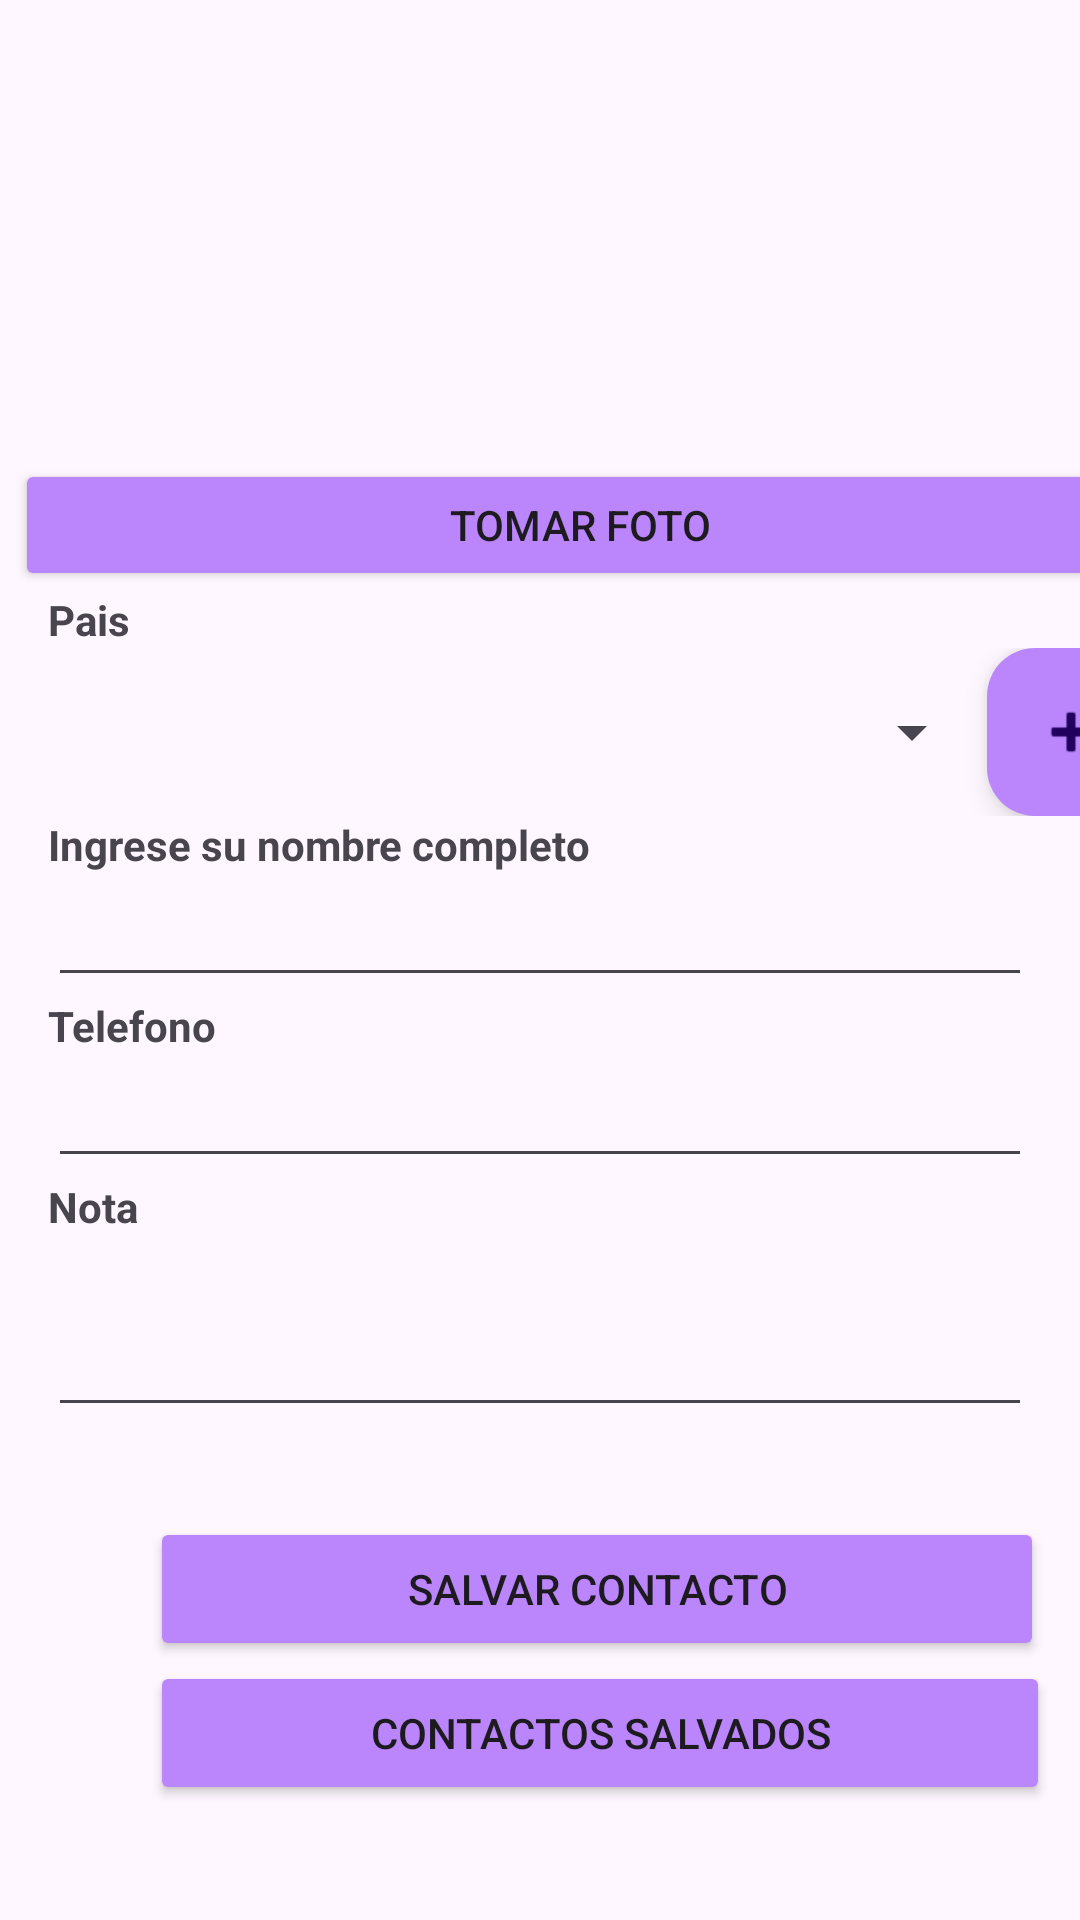

Produce the Android XML layout that renders to this screen, including the resource entries it uses.
<!-- AndroidManifest.xml: application theme Theme.PM1E197 -->
<!-- res/layout/activity_main.xml -->
<?xml version="1.0" encoding="utf-8"?>
<androidx.constraintlayout.widget.ConstraintLayout xmlns:android="http://schemas.android.com/apk/res/android"
    xmlns:app="http://schemas.android.com/apk/res-auto"
    xmlns:tools="http://schemas.android.com/tools"
    android:layout_width="match_parent"
    android:layout_height="match_parent"
    tools:context=".transacciones.MainActivity">

    <ScrollView
        android:id="@+id/scrollView2"
        android:layout_width="match_parent"
        android:layout_height="match_parent"
        app:layout_constraintBottom_toBottomOf="parent"
        app:layout_constraintEnd_toEndOf="parent"
        app:layout_constraintHorizontal_bias="1.0"
        app:layout_constraintStart_toStartOf="parent"
        app:layout_constraintTop_toTopOf="parent"
        app:layout_constraintVertical_bias="0.0">

        <LinearLayout
            android:layout_width="match_parent"
            android:layout_height="wrap_content"
            android:orientation="vertical">

            <ImageView
                android:id="@+id/imageView"
                android:layout_width="match_parent"
                android:layout_height="148dp"
                android:layout_marginTop="5dp"
                app:srcCompat="@drawable/user"
                tools:srcCompat="@drawable/user" />

            <Button
                android:id="@+id/btnTfoto"
                android:layout_width="377dp"
                android:layout_height="44dp"
                android:layout_marginLeft="5dp"
                android:layout_marginRight="5dp"
                android:layout_weight="1"
                android:backgroundTint="@color/purple_200"
                android:text="Tomar Foto" />

            <LinearLayout
                android:layout_width="match_parent"
                android:layout_height="match_parent"
                android:layout_marginLeft="5dp"
                android:layout_marginRight="5dp"
                android:orientation="horizontal">

            </LinearLayout>


            <TextView
                android:id="@+id/textView2"
                android:layout_width="match_parent"
                android:layout_height="wrap_content"
                android:layout_marginLeft="16dp"
                android:layout_marginRight="16dp"
                android:text="Pais"
                android:textStyle="bold" />

            <LinearLayout
                android:layout_width="385dp"
                android:layout_height="wrap_content"
                android:orientation="horizontal">

                <Spinner
                    android:id="@+id/paiscombo"
                    android:layout_width="312dp"
                    android:layout_height="match_parent"
                    android:layout_marginLeft="16dp"
                    android:layout_marginRight="1dp" />

                <com.google.android.material.floatingactionbutton.FloatingActionButton
                    android:id="@+id/floatAgregarPais"
                    android:layout_width="wrap_content"
                    android:layout_height="wrap_content"
                    android:clickable="true"
                    android:foregroundTint="#F8F8F8"
                    app:backgroundTint="@color/purple_200"
                    app:srcCompat="@android:drawable/ic_input_add" />

            </LinearLayout>

            <TextView
                android:id="@+id/textView"
                android:layout_width="match_parent"
                android:layout_height="wrap_content"
                android:layout_marginLeft="16dp"
                android:layout_marginRight="16dp"
                android:text="Ingrese su nombre completo"
                android:textStyle="bold" />

            <EditText
                android:id="@+id/txtNombreCompleto"
                android:layout_width="match_parent"
                android:layout_height="wrap_content"
                android:layout_marginLeft="16dp"
                android:layout_marginRight="16dp"
                android:ems="10"
                android:inputType="textPersonName" />

            <TextView
                android:id="@+id/textView4"
                android:layout_width="match_parent"
                android:layout_height="wrap_content"
                android:layout_marginLeft="16dp"
                android:layout_marginRight="16dp"
                android:text="Telefono"
                android:textStyle="bold" />

            <EditText
                android:id="@+id/agregarT"
                android:layout_width="match_parent"
                android:layout_height="match_parent"
                android:layout_marginLeft="16dp"
                android:layout_marginRight="16dp"
                android:ems="10"
                android:inputType="number" />

            <TextView
                android:id="@+id/textView5"
                android:layout_width="match_parent"
                android:layout_height="wrap_content"
                android:layout_marginLeft="16dp"
                android:layout_marginRight="16dp"
                android:text="Nota"
                android:textStyle="bold" />

            <EditText
                android:id="@+id/agregarN"
                android:layout_width="match_parent"
                android:layout_height="64dp"
                android:layout_marginLeft="16dp"
                android:layout_marginRight="16dp"
                android:ems="10"
                android:inputType="textPersonName" />

            <Button
                android:id="@+id/Guardarc"
                android:layout_width="298dp"
                android:layout_height="wrap_content"
                android:layout_marginLeft="50dp"
                android:layout_marginTop="30dp"
                android:layout_marginRight="50dp"
                android:backgroundTint="@color/purple_200"
                android:text="Salvar Contacto" />

            <Button
                android:id="@+id/Clista"
                android:layout_width="300dp"
                android:layout_height="wrap_content"
                android:layout_marginLeft="50dp"
                android:layout_marginRight="50dp"
                android:backgroundTint="@color/purple_200"
                android:text="Contactos Salvados"
                android:textAlignment="center" />

        </LinearLayout>
    </ScrollView>
</androidx.constraintlayout.widget.ConstraintLayout>
<!-- resources referenced by this layout -->
<resources>
  <color name="purple_200">#BB86FC</color>
  <style name="Theme.PM1E197" parent="Base.Theme.PM1E197" />
  <style name="Base.Theme.PM1E197" parent="Theme.Material3.DayNight.NoActionBar">
          
          
      </style>
</resources>
